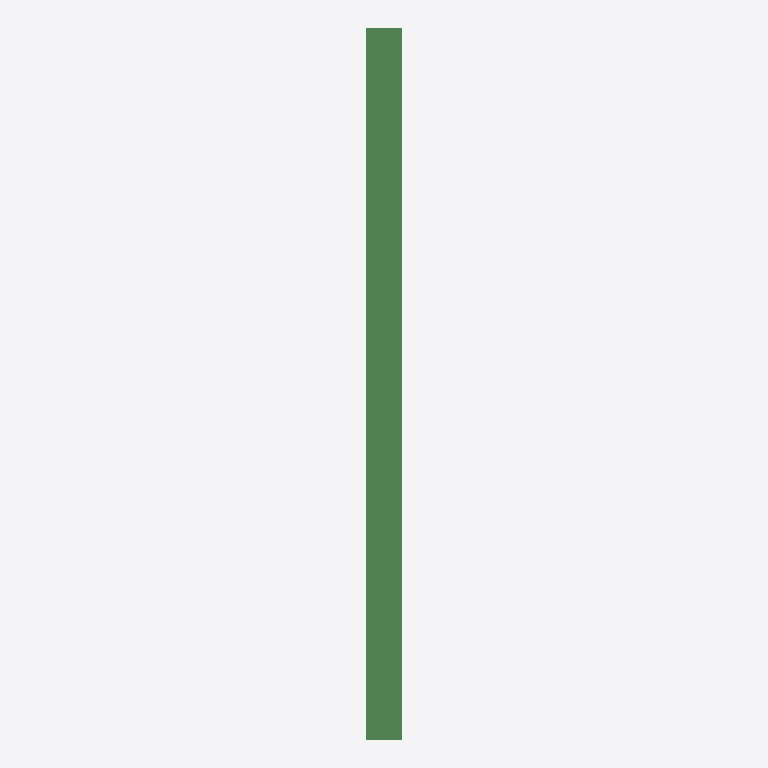
Plan cut of the same IFC building model at storey 'Level 1' (level 0.00 m, cut at 1.40 m), seen from above with north up, elements coloured by IFC class: 1 beam (green). No cut surface shows.
Extent 0.3 m × 7.0 m × 0.7 m (x, y, z). Storeys (2): Level 1 at 0.00 m; Level 2 at 3.00 m. Elements (1): 1 IfcBeam.

HEADER;
FILE_DESCRIPTION(('ViewDefinition [CoordinationView_V2.0]','RevitIdentifiers [ContentGUID: f4649b4f-312c-4d54-b63d-0d4c72b528f6, VersionGUID: f3349a7f-124b-4f99-8bc2-7bb86d0e8348, NumberOfSaves: 14]','CoordinateReference [CoordinateBase: Coordenadas compartidas]'),'2;1');
FILE_NAME('SSRecBeamRebar_Ex01.ifc','2025-02-08T16:47:08+08:00',(''),(''),'ODA SDAI 24.6','Autodesk Revit 24.2.20.41 (ESP) - IFC 24.2.20.41','');
FILE_SCHEMA(('IFC2X3'));
ENDSEC;
DATA;
#27=IFCPROJECT('3qP9jFCInDLBOz3KoDIjS6',#18,'Project Number',$,$,'Project Name','Project Status',(#22),#102);
#42=IFCSITE('3qP9jFCInDLBOz3KoDIjS4',#18,'Default',$,$,#41,$,$,.ELEMENT.,(51,30,23,112487),(0,-7,-37,-956022),0.0,$,$);
#32=IFCBUILDING('3qP9jFCInDLBOz3KoDIjS7',#18,'',$,$,#30,$,'',.ELEMENT.,$,$,#31);
#35=IFCBUILDINGSTOREY('1w2kgyXAD2C9c7QsT4npO9',#18,'Level 1',$,'Nivel:Level Head - FFL',#34,$,'Level 1',.ELEMENT.,0.0);
#39=IFCBUILDINGSTOREY('1w2kgyXAD2C9c7QsT4npsv',#18,'Level 2',$,'Nivel:Level Head - FFL',#38,$,'Level 2',.ELEMENT.,3000.0);
#66=IFCBEAM('1nM0tn4JT0feuHEeUochQS',#18,'Concrete-Rectangular Beam:350 x 700mm 2:433672',$,'Concrete-Rectangular Beam:350 x 700mm 2',#45,#65,'433672');
ENDSEC;
